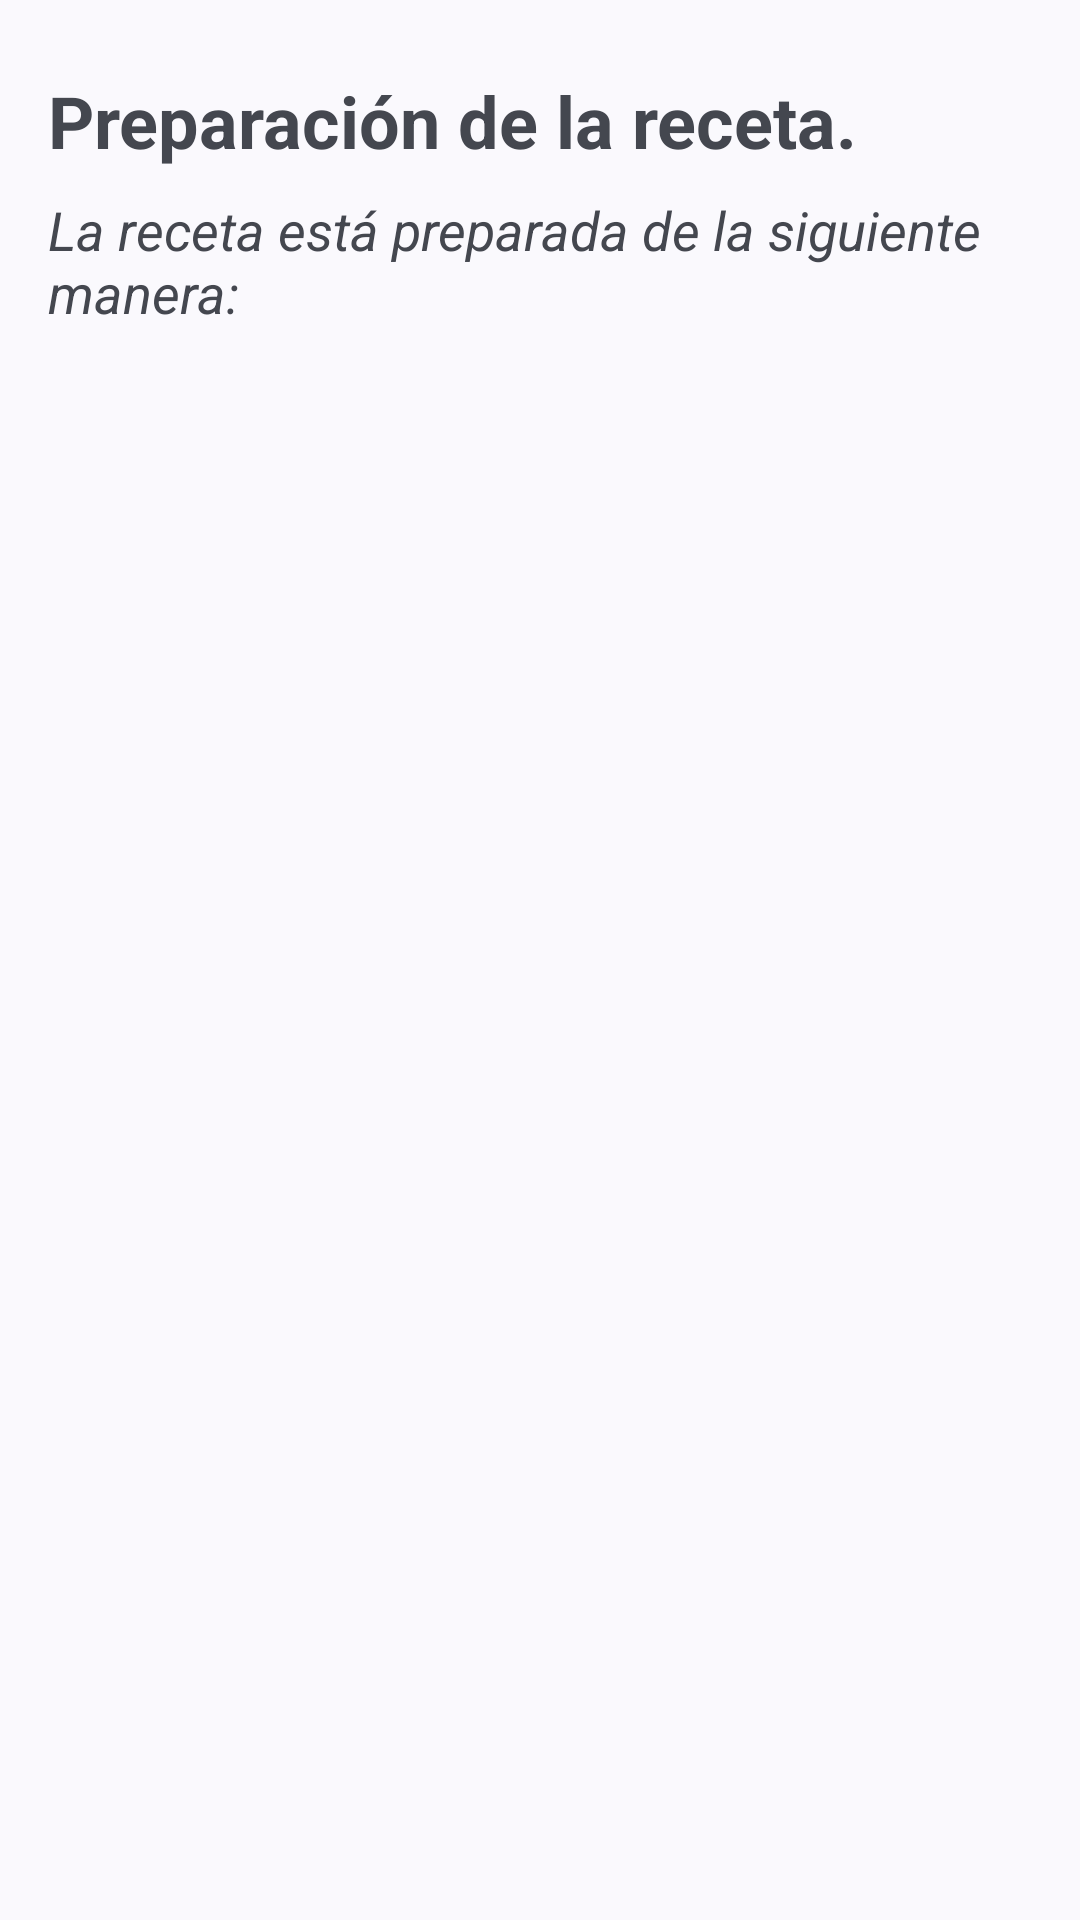

Layout XML and referenced resources for this Android screen:
<!-- AndroidManifest.xml: application theme Theme.Receptom -->
<!-- res/layout/fragment_instructions.xml -->
<?xml version="1.0" encoding="utf-8"?>
<androidx.constraintlayout.widget.ConstraintLayout xmlns:android="http://schemas.android.com/apk/res/android"
    xmlns:app="http://schemas.android.com/apk/res-auto"
    xmlns:tools="http://schemas.android.com/tools"
    android:layout_width="match_parent"
    android:layout_height="match_parent"
    android:orientation="vertical"
    android:padding="@dimen/margin_medium"
    tools:context=".presentation.recipe_detail.components.InstructionsFragment">

    <com.google.android.material.textview.MaterialTextView
        android:id="@+id/tv_detail_recipe_instructions_info"
        style="@style/custom_textview_title_components"
        android:layout_marginVertical="@dimen/component_margin_vertical"
        android:text="@string/component_instructions_tv_title"
        app:layout_constraintStart_toStartOf="parent"
        app:layout_constraintTop_toTopOf="parent"
        tools:text="@string/component_instructions_tv_title" />

    <com.google.android.material.textview.MaterialTextView
        android:id="@+id/tv_detail_recipe_instructions_subinfo"
        style="@style/custom_textview_subtitle_components"
        android:layout_marginVertical="@dimen/component_margin_vertical"
        android:text="@string/component_instructions_tv_subtitle"
        app:layout_constraintStart_toStartOf="parent"
        app:layout_constraintTop_toBottomOf="@+id/tv_detail_recipe_instructions_info" />

    <ScrollView
        android:layout_width="0dp"
        android:layout_height="0dp"
        android:layout_marginVertical="@dimen/component_margin_vertical"
        app:layout_constraintBottom_toBottomOf="parent"
        app:layout_constraintEnd_toEndOf="parent"
        app:layout_constraintStart_toStartOf="parent"
        app:layout_constraintTop_toBottomOf="@+id/tv_detail_recipe_instructions_subinfo">

        <androidx.appcompat.widget.LinearLayoutCompat
            android:layout_width="match_parent"
            android:layout_height="wrap_content">

            <com.google.android.material.textview.MaterialTextView
                android:id="@+id/tv_detail_recipe_instructions"
                style="@style/custom_textview_content_components"
                app:layout_constraintBottom_toBottomOf="parent"
                app:layout_constraintEnd_toEndOf="parent"
                app:layout_constraintStart_toStartOf="parent"
                app:layout_constraintTop_toBottomOf="@+id/tv_detail_recipe_instructions_info" />

        </androidx.appcompat.widget.LinearLayoutCompat>

    </ScrollView>

</androidx.constraintlayout.widget.ConstraintLayout>
<!-- resources referenced by this layout -->
<resources>
  <dimen name="component_margin_vertical">8dp</dimen>
  <dimen name="margin_medium">16dp</dimen>
  <string name="component_instructions_tv_subtitle">La receta está preparada de la siguiente manera:</string>
  <string name="component_instructions_tv_title">Preparación de la receta.</string>
  <style name="custom_textview_content_components" parent="Widget.AppCompat.TextView">
          <item name="android:layout_width">wrap_content</item>
          <item name="android:layout_height">wrap_content</item>
          <item name="android:textStyle">normal</item>
          <item name="android:textSize">@dimen/component_content_text_size</item>
      </style>
  <style name="custom_textview_subtitle_components" parent="Widget.AppCompat.TextView">
          <item name="android:layout_width">wrap_content</item>
          <item name="android:layout_height">wrap_content</item>
          <item name="android:textStyle">italic</item>
          <item name="android:textSize">@dimen/component_subtitle_text_size</item>
      </style>
  <style name="custom_textview_title_components" parent="Widget.AppCompat.TextView">
          <item name="android:layout_width">wrap_content</item>
          <item name="android:layout_height">wrap_content</item>
          <item name="android:textStyle">bold</item>
          <item name="android:textSize">@dimen/component_title_text_size</item>
      </style>
  <style name="Theme.Receptom" parent="Base.Theme.Receptom" />
  <dimen name="component_content_text_size">14dp</dimen>
  <dimen name="component_subtitle_text_size">18dp</dimen>
  <dimen name="component_title_text_size">24dp</dimen>
  <style name="Base.Theme.Receptom" parent="Theme.Material3.DynamicColors.Light">
          
          <item name="colorPrimary">@color/colorPrimary</item>
          <item name="colorPrimaryVariant">@color/colorPrimary</item>
      </style>
  <color name="colorPrimary">#FF5722</color>
</resources>
